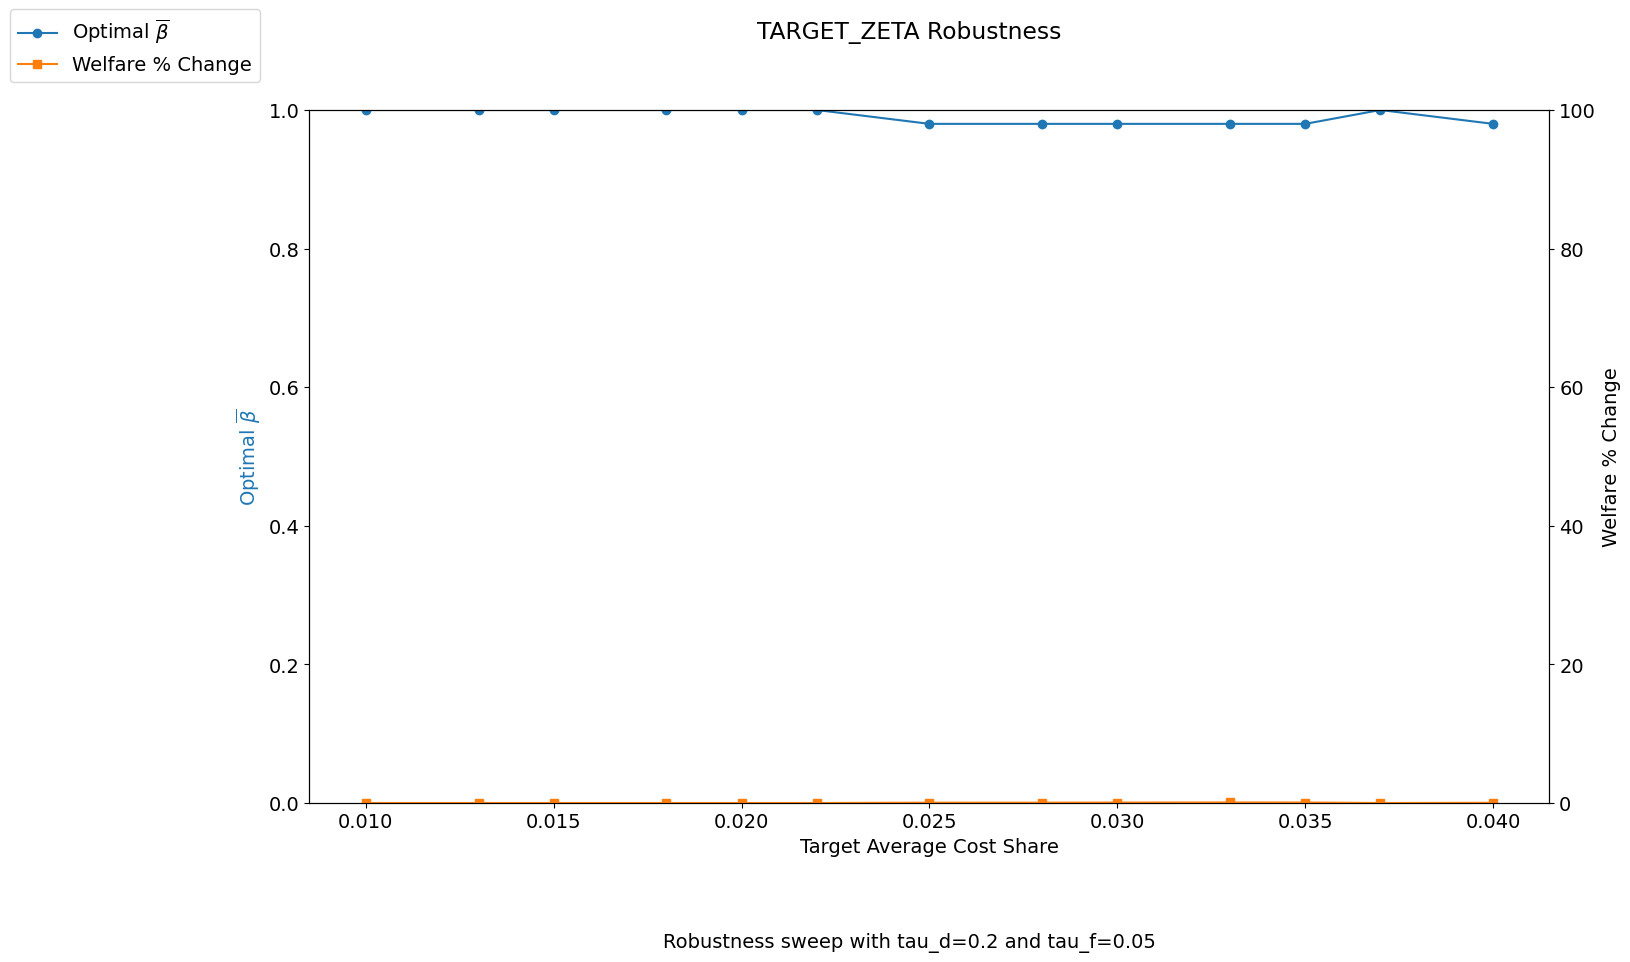

Data behind this chart, as committed beside it:
target_zeta, bar_beta_opt, bar_star_opt, welfare_pct_change, innov_welfare_pct_change, imit_welfare_pct_change, non_invest_welfare_pct_change
0.01, 1.0, 1.0, 0.0, 0.0, 0.0, 0.0
0.013, 1.0, 1.0, 0.0, 0.0, 0.0, 0.0
0.015, 1.0, 1.0, 0.0, 0.0, 0.0, 0.0
0.018, 1.0, 1.0, 0.0, 0.0, 0.0, 0.0
0.02, 1.0, 1.0, 0.0, 0.0, 0.0, 0.0
0.022, 1.0, 1.0, 0.0, 0.0, 0.0, 0.0
0.025, 0.98, 0.98, 0.04399, -2.069, 10.71, 535.8
0.028, 0.98, 0.98, 0.04708, -2.068, 10.69, 535.8
0.03, 0.98, 0.98, 0.06205, -2.067, 10.73, 535.7
0.033, 0.98, 0.98, 0.0764, -2.066, 10.77, 535.8
0.035, 0.98, 0.98, 0.07047, -2.066, 10.72, 536.6
0.037, 1.0, 1.0, 0.0, 0.0, 0.0, 0.0
0.04, 0.98, 0.98, 0.02779, -2.038, 10.37, 536.5
